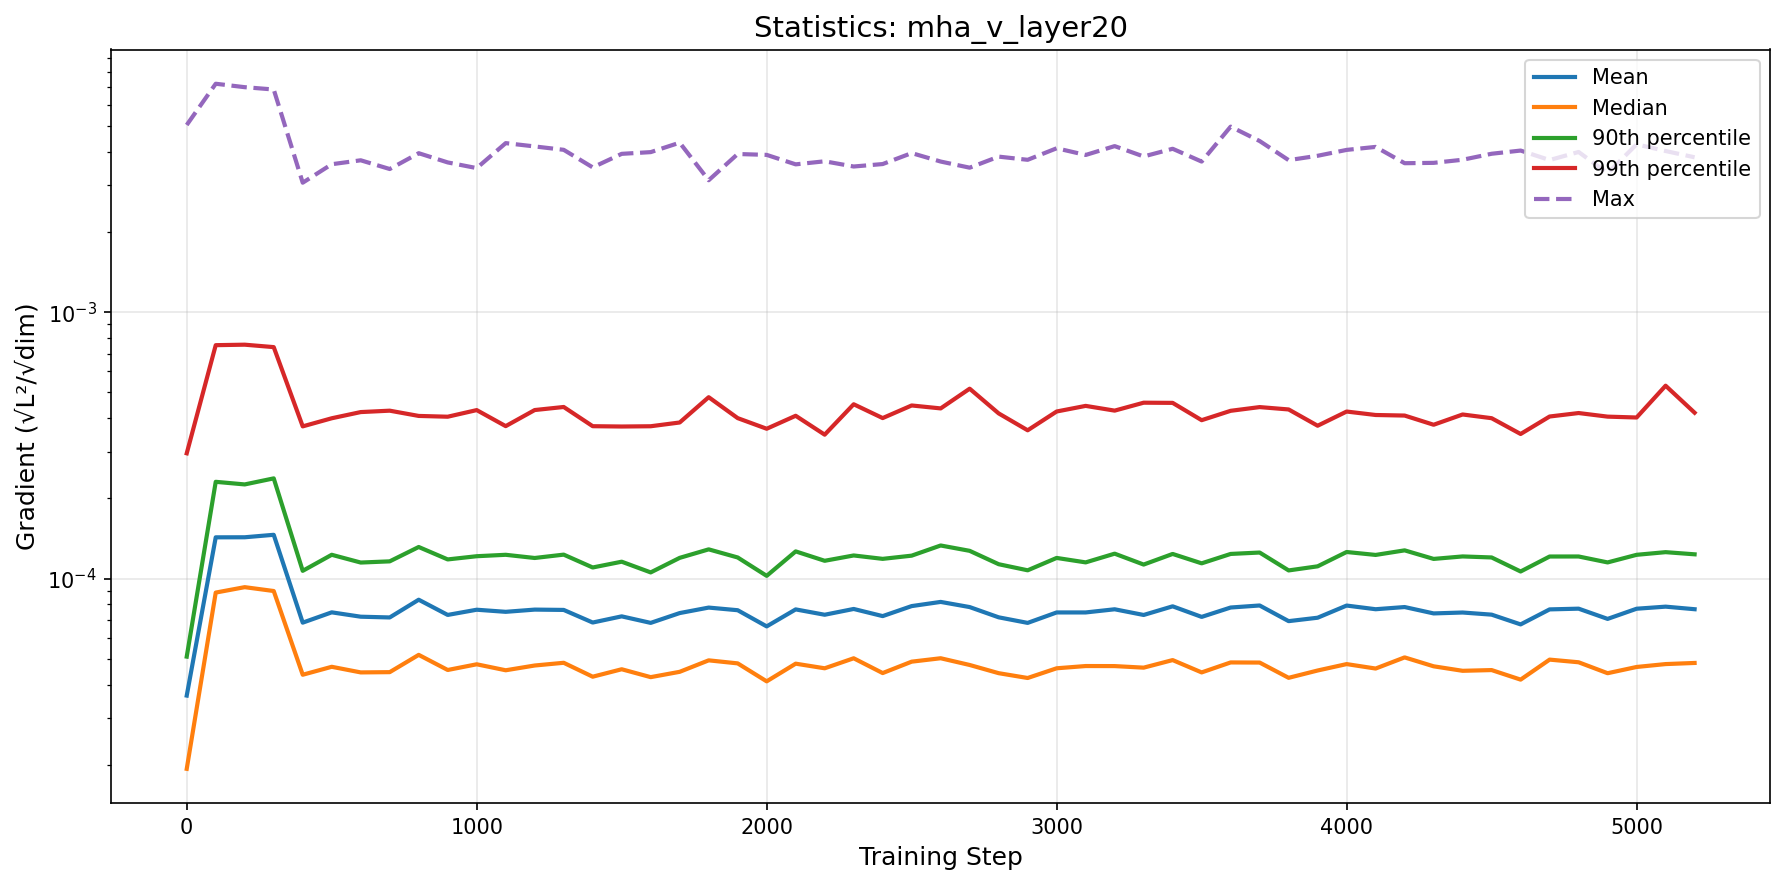

Data behind this chart, as committed beside it:
step, mean, median, p90, p99, max
0, 3.639735782507663e-05, 1.9324116692587268e-05, 5.0967630158993416e-05, 0.0002954, 0.005046
100, 0.0001429, 8.865774725563824e-05, 0.0002309, 0.0007524, 0.007207
200, 0.000143, 9.29053348954767e-05, 0.0002258, 0.0007555, 0.006996
300, 0.0001461, 8.98644866538234e-05, 0.0002379, 0.0007399, 0.006857
400, 6.836576897585798e-05, 4.358054320618976e-05, 0.000107, 0.0003729, 0.003064
500, 7.473488011961698e-05, 4.667905704991426e-05, 0.0001229, 0.0004, 0.003595
600, 7.197018697066174e-05, 4.4468013584264554e-05, 0.0001149, 0.000422, 0.003719
700, 7.150442266379287e-05, 4.456665556062944e-05, 0.0001161, 0.0004271, 0.003449
800, 8.334694009245627e-05, 5.1747605539276265e-05, 0.0001315, 0.0004081, 0.003954
900, 7.308056469363626e-05, 4.540681948128622e-05, 0.0001181, 0.0004054, 0.003651
1000, 7.644386388554787e-05, 4.7700441427878104e-05, 0.0001214, 0.0004293, 0.003477
1100, 7.506976506631093e-05, 4.529708530753851e-05, 0.0001229, 0.0003737, 0.004314
1200, 7.652449609452106e-05, 4.7201374400174245e-05, 0.0001196, 0.0004294, 0.004192
1300, 7.631282557493282e-05, 4.832486774830613e-05, 0.0001231, 0.000441, 0.004071
1400, 6.843721762196862e-05, 4.2846451833611354e-05, 0.0001101, 0.0003735, 0.003498
1500, 7.218684389442842e-05, 4.569715019897558e-05, 0.0001158, 0.0003725, 0.003932
1600, 6.822495320234014e-05, 4.268318116373848e-05, 0.0001055, 0.0003733, 0.003991
1700, 7.426750964611983e-05, 4.4695252654491924e-05, 0.0001197, 0.0003856, 0.00433
1800, 7.787207382697099e-05, 4.9353438953403383e-05, 0.0001288, 0.0004799, 0.00313
1900, 7.611837009489721e-05, 4.807762707059737e-05, 0.0001201, 0.0004005, 0.003927
2000, 6.618691244954431e-05, 4.115865522180684e-05, 0.0001024, 0.0003653, 0.003897
2100, 7.665869328020238e-05, 4.795519635081291e-05, 0.0001266, 0.0004087, 0.003591
2200, 7.319851018447057e-05, 4.6078352170297876e-05, 0.0001167, 0.0003471, 0.003687
2300, 7.695196022033153e-05, 5.024522579333279e-05, 0.0001222, 0.0004515, 0.003524
2400, 7.234084100105065e-05, 4.421512130647898e-05, 0.0001187, 0.0004006, 0.0036
2500, 7.888434188682172e-05, 4.879650259681512e-05, 0.000122, 0.0004468, 0.003958
2600, 8.178540349896528e-05, 5.025716563977767e-05, 0.0001332, 0.0004355, 0.003679
2700, 7.821594869536089e-05, 4.741536577057559e-05, 0.0001272, 0.0005165, 0.003489
2800, 7.158785180548324e-05, 4.417243326315656e-05, 0.0001133, 0.0004171, 0.003839
2900, 6.821619853829881e-05, 4.236999484419357e-05, 0.0001075, 0.0003605, 0.003735
3000, 7.466628745130979e-05, 4.608040035236627e-05, 0.0001196, 0.0004241, 0.004126
3100, 7.466540961027184e-05, 4.6984081564005464e-05, 0.0001151, 0.0004452, 0.003894
3200, 7.673896021336597e-05, 4.696228279499337e-05, 0.0001241, 0.0004273, 0.004204
3300, 7.305690196903112e-05, 4.633295066014398e-05, 0.000113, 0.0004576, 0.003844
3400, 7.872917523091669e-05, 4.946767330693547e-05, 0.0001238, 0.0004569, 0.004109
3500, 7.184748280865603e-05, 4.446568891580682e-05, 0.0001141, 0.0003934, 0.003678
3600, 7.7915060058688e-05, 4.8469264584127814e-05, 0.0001238, 0.0004266, 0.004975
3700, 7.929994000274323e-05, 4.8416792196803726e-05, 0.0001253, 0.0004405, 0.004393
3800, 6.926016381823632e-05, 4.243401417625137e-05, 0.0001074, 0.0004316, 0.003724
3900, 7.133941565180229e-05, 4.520740003499668e-05, 0.0001112, 0.000375, 0.003867
4000, 7.92478467051946e-05, 4.778091170010157e-05, 0.0001259, 0.0004239, 0.004068
4100, 7.677125818414002e-05, 4.5979220885783434e-05, 0.0001228, 0.0004115, 0.004175
4200, 7.82353420122815e-05, 5.062588934379164e-05, 0.0001277, 0.0004095, 0.003626
4300, 7.403988816585232e-05, 4.687545333581511e-05, 0.0001186, 0.0003782, 0.003637
4400, 7.46227841799753e-05, 4.50873703812249e-05, 0.0001212, 0.0004133, 0.003737
4500, 7.326037213317704e-05, 4.5374154069577344e-05, 0.0001201, 0.0004002, 0.003935
4600, 6.733444893265122e-05, 4.177739720034879e-05, 0.0001064, 0.0003492, 0.004045
4700, 7.666598034461458e-05, 4.966605411027558e-05, 0.0001211, 0.0004061, 0.003727
4800, 7.71453464776885e-05, 4.8537918701185845e-05, 0.0001211, 0.0004185, 0.003996
4900, 7.061695623430555e-05, 4.415794501255732e-05, 0.0001151, 0.0004057, 0.003324
5000, 7.710593726528714e-05, 4.660693957703188e-05, 0.0001229, 0.0004026, 0.004269
5100, 7.850341353738648e-05, 4.778636866831221e-05, 0.0001257, 0.00053, 0.004029
5200, 7.678021568681612e-05, 4.825399264518637e-05, 0.0001234, 0.0004196, 0.003816
